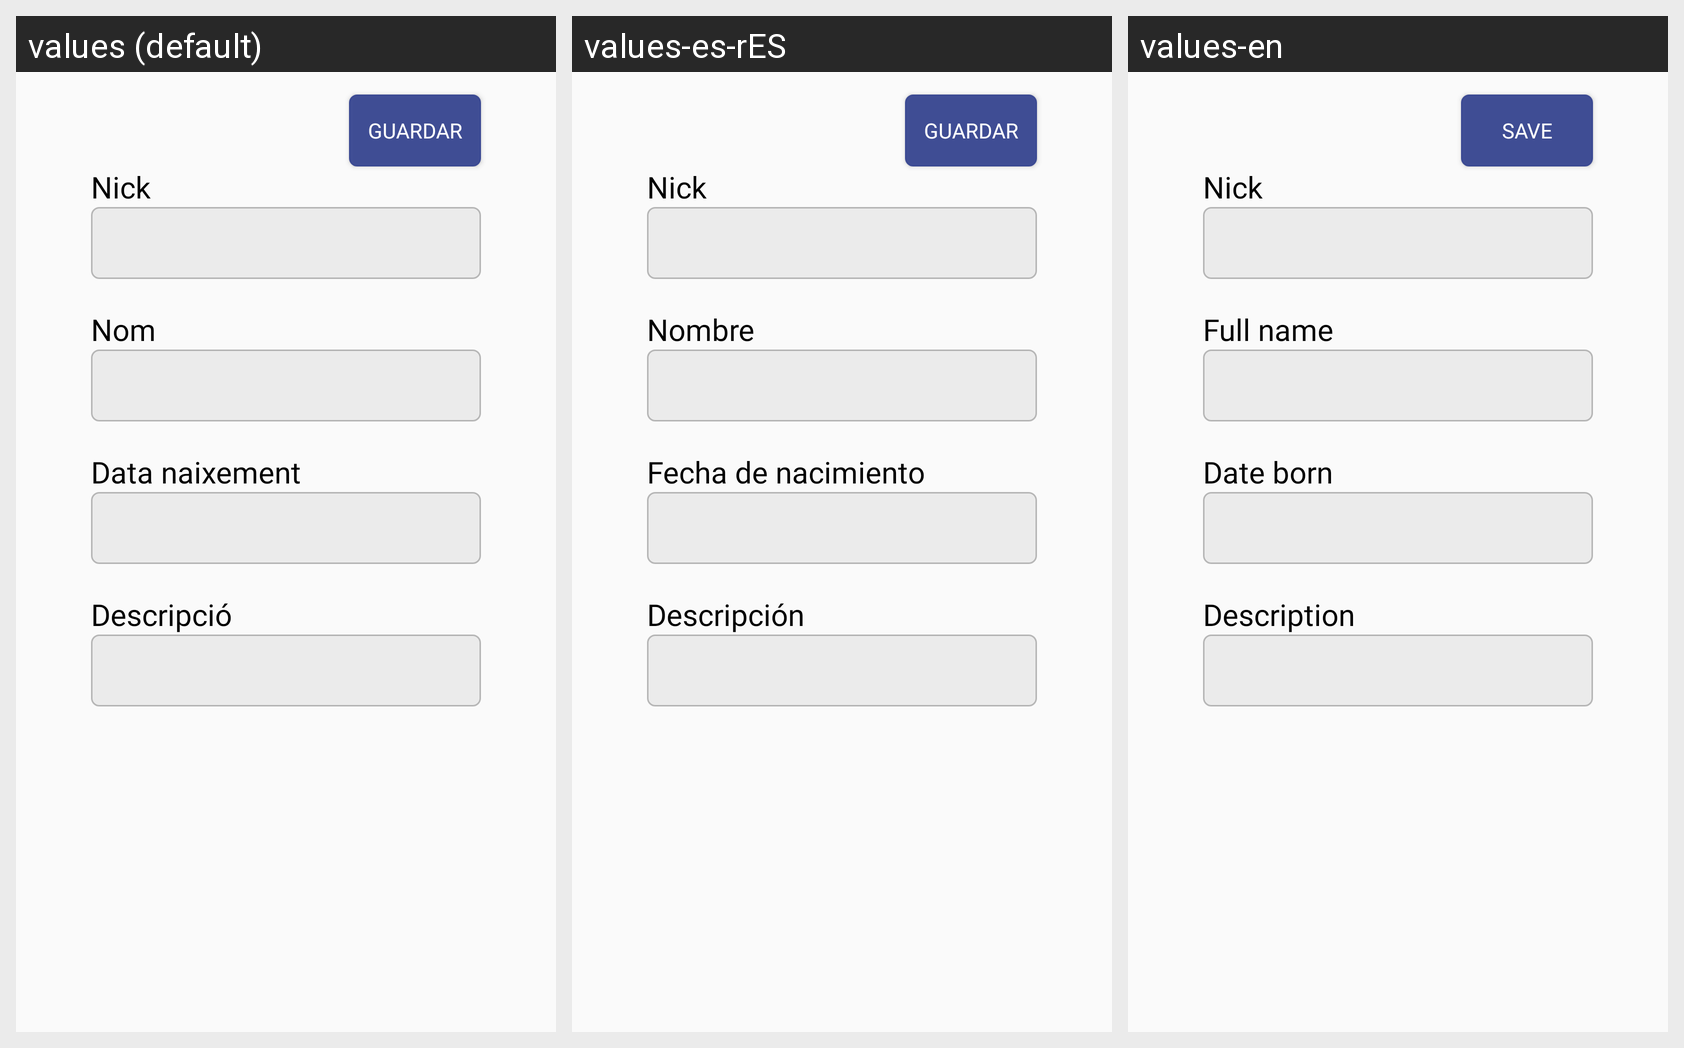

The Android screen above is rendered under several locales of the same app. Produce the string resources it draws, with the default and per-locale values.
Android screen res/layout/activity_edit_profile.xml rendered under 3 locales, left to right: values (default), values-es-rES, values-en. Device: Nexus 5 (rendered at 1080×1920; each locale shown at half size, 540×960, under a caption strip naming it); theme Theme.AppCompat.Light.NoActionBar.
Strings drawn on this screen, with the default value and each locale's value (text and hints the layout hard-codes, and strings that could not be matched under every locale, appear in the picture but are not listed):

hintNick
  values: Nick
  values-es-rES: Nick  [not translated; the default value is used]
  values-en: Nick  [not translated; the default value is used]

hintNombre
  values: Nom
  values-es-rES: Nombre
  values-en: Full name

hintFechaNacimiento
  values: Data naixement
  values-es-rES: Fecha de nacimiento
  values-en: Date born

hintDescripcion
  values: Descripció
  values-es-rES: Descripción
  values-en: Description

btnGuardasCambiosPerfil
  values: Guardar
  values-es-rES: Guardar
  values-en: Save
